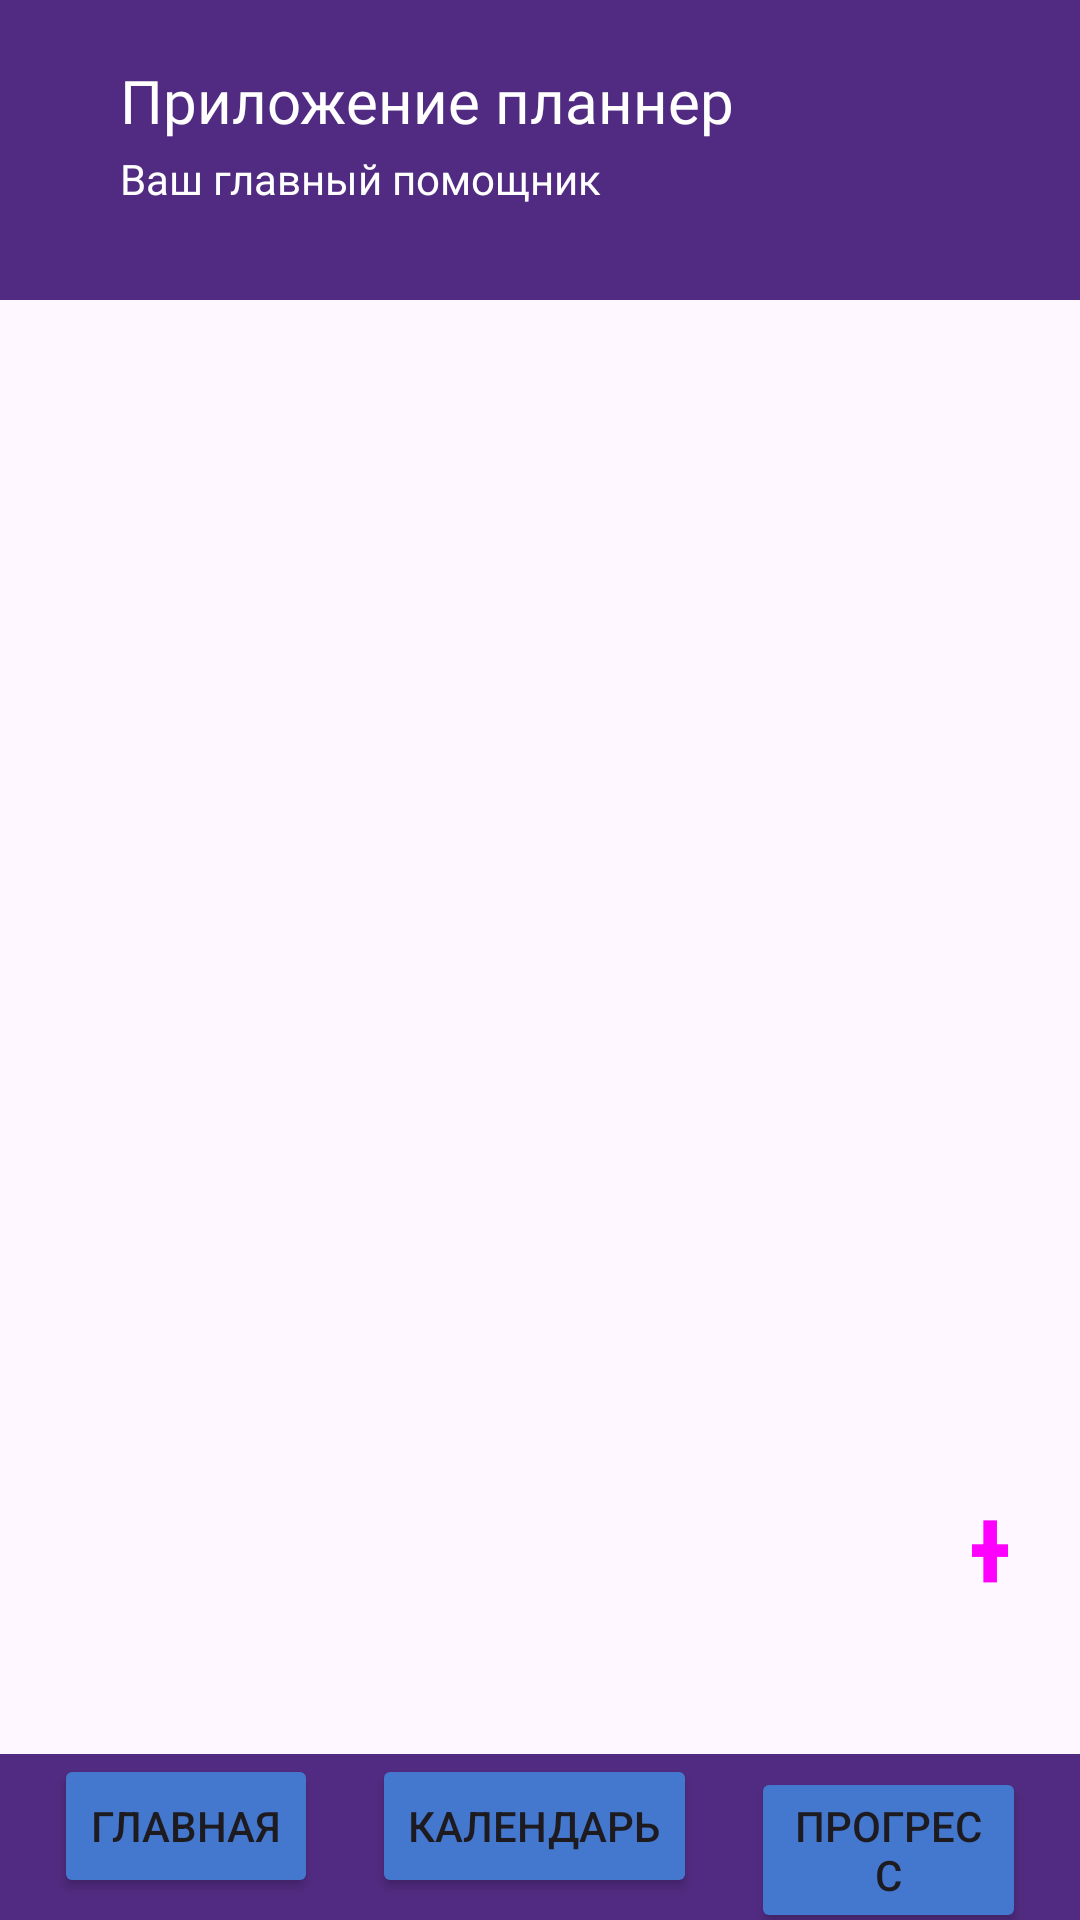

Here is an Android app screen rendered from its layout file. Give the layout XML and the strings, colors and styles it references.
<!-- AndroidManifest.xml: application theme Theme.PlanApplication -->
<!-- res/layout/activity_progress.xml -->
<?xml version="1.0" encoding="utf-8"?>
<RelativeLayout xmlns:android="http://schemas.android.com/apk/res/android"
    xmlns:app="http://schemas.android.com/apk/res-auto"
    xmlns:tools="http://schemas.android.com/tools"
    android:layout_width="match_parent"
    android:layout_height="match_parent"
    tools:context=".ProgressActivity">

    <RelativeLayout
        android:id="@+id/upper_bg"
        android:layout_width="match_parent"
        android:layout_height="100dp"
        android:background="@color/purple">

        <TextView
            android:layout_width="wrap_content"
            android:layout_height="wrap_content"
            android:layout_marginStart="40dp"
            android:layout_marginTop="20dp"
            android:fontFamily="@font/montserrat_bold"
            android:text="Приложение планнер"
            android:textColor="@color/white"
            android:textSize="20sp" />

        <TextView
            android:layout_width="wrap_content"
            android:layout_height="wrap_content"
            android:layout_marginStart="40dp"
            android:layout_marginTop="50dp"
            android:fontFamily="@font/montserrat_bold"
            android:text="Ваш главный помощник"
            android:textColor="@color/white"
            android:textSize="14sp" />

    </RelativeLayout>

    <Button
        style="@style/Widget.Material3.Button"
        android:layout_width="100dp"
        android:layout_height="100dp"
        android:layout_marginHorizontal="18sp"
        android:backgroundTint="@color/blue"
        android:layout_marginStart="300dp"
        android:layout_marginBottom="20dp"
        android:layout_above="@+id/bottom_menu"
        android:text="+"
        android:textSize="40dp" />

    <ListView
        android:id="@+id/gridView"
        android:layout_width="match_parent"
        android:layout_height="match_parent"
        android:columnWidth="100dp"
        android:gravity="center"
        android:horizontalSpacing="2dp"
        android:numColumns="2"
        android:stretchMode="columnWidth"
        android:verticalSpacing="5dp"
        android:layout_below="@+id/upper_bg"
        android:layout_above="@+id/bottom_menu"
        android:layout_marginHorizontal="20dp"
        android:layout_marginVertical="20dp">
    </ListView>
    <LinearLayout
        android:id="@+id/bottom_menu"
        android:layout_width="match_parent"
        android:layout_height="wrap_content"
        android:orientation="horizontal"
        android:layout_alignParentBottom="true"
        android:background="@color/purple">

        <Button
            android:layout_width="wrap_content"
            android:layout_height="wrap_content"
            android:layout_marginHorizontal="18sp"
            android:backgroundTint="@color/blue"
            android:onClick="goHome"
            android:text="Главная" />

        <Button
            android:layout_width="wrap_content"
            android:layout_height="wrap_content"
            android:backgroundTint="@color/blue"
            android:onClick="goDate"
            android:text="Календарь" />

        <Button
            android:layout_width="wrap_content"
            android:layout_height="wrap_content"
            android:layout_marginHorizontal="18sp"
            android:backgroundTint="@color/blue"
            android:onClick="goProgress"
            android:text="Прогресс" />
    </LinearLayout>
</RelativeLayout>
<!-- resources referenced by this layout -->
<resources>
  <color name="blue">#4477CE</color>
  <color name="purple">#512B81</color>
  <color name="white">#FFFFFFFF</color>
  <style name="Theme.PlanApplication" parent="Base.Theme.PlanApplication" />
  <style name="Base.Theme.PlanApplication" parent="Theme.Material3.DayNight.NoActionBar">
          
          
      </style>
</resources>
